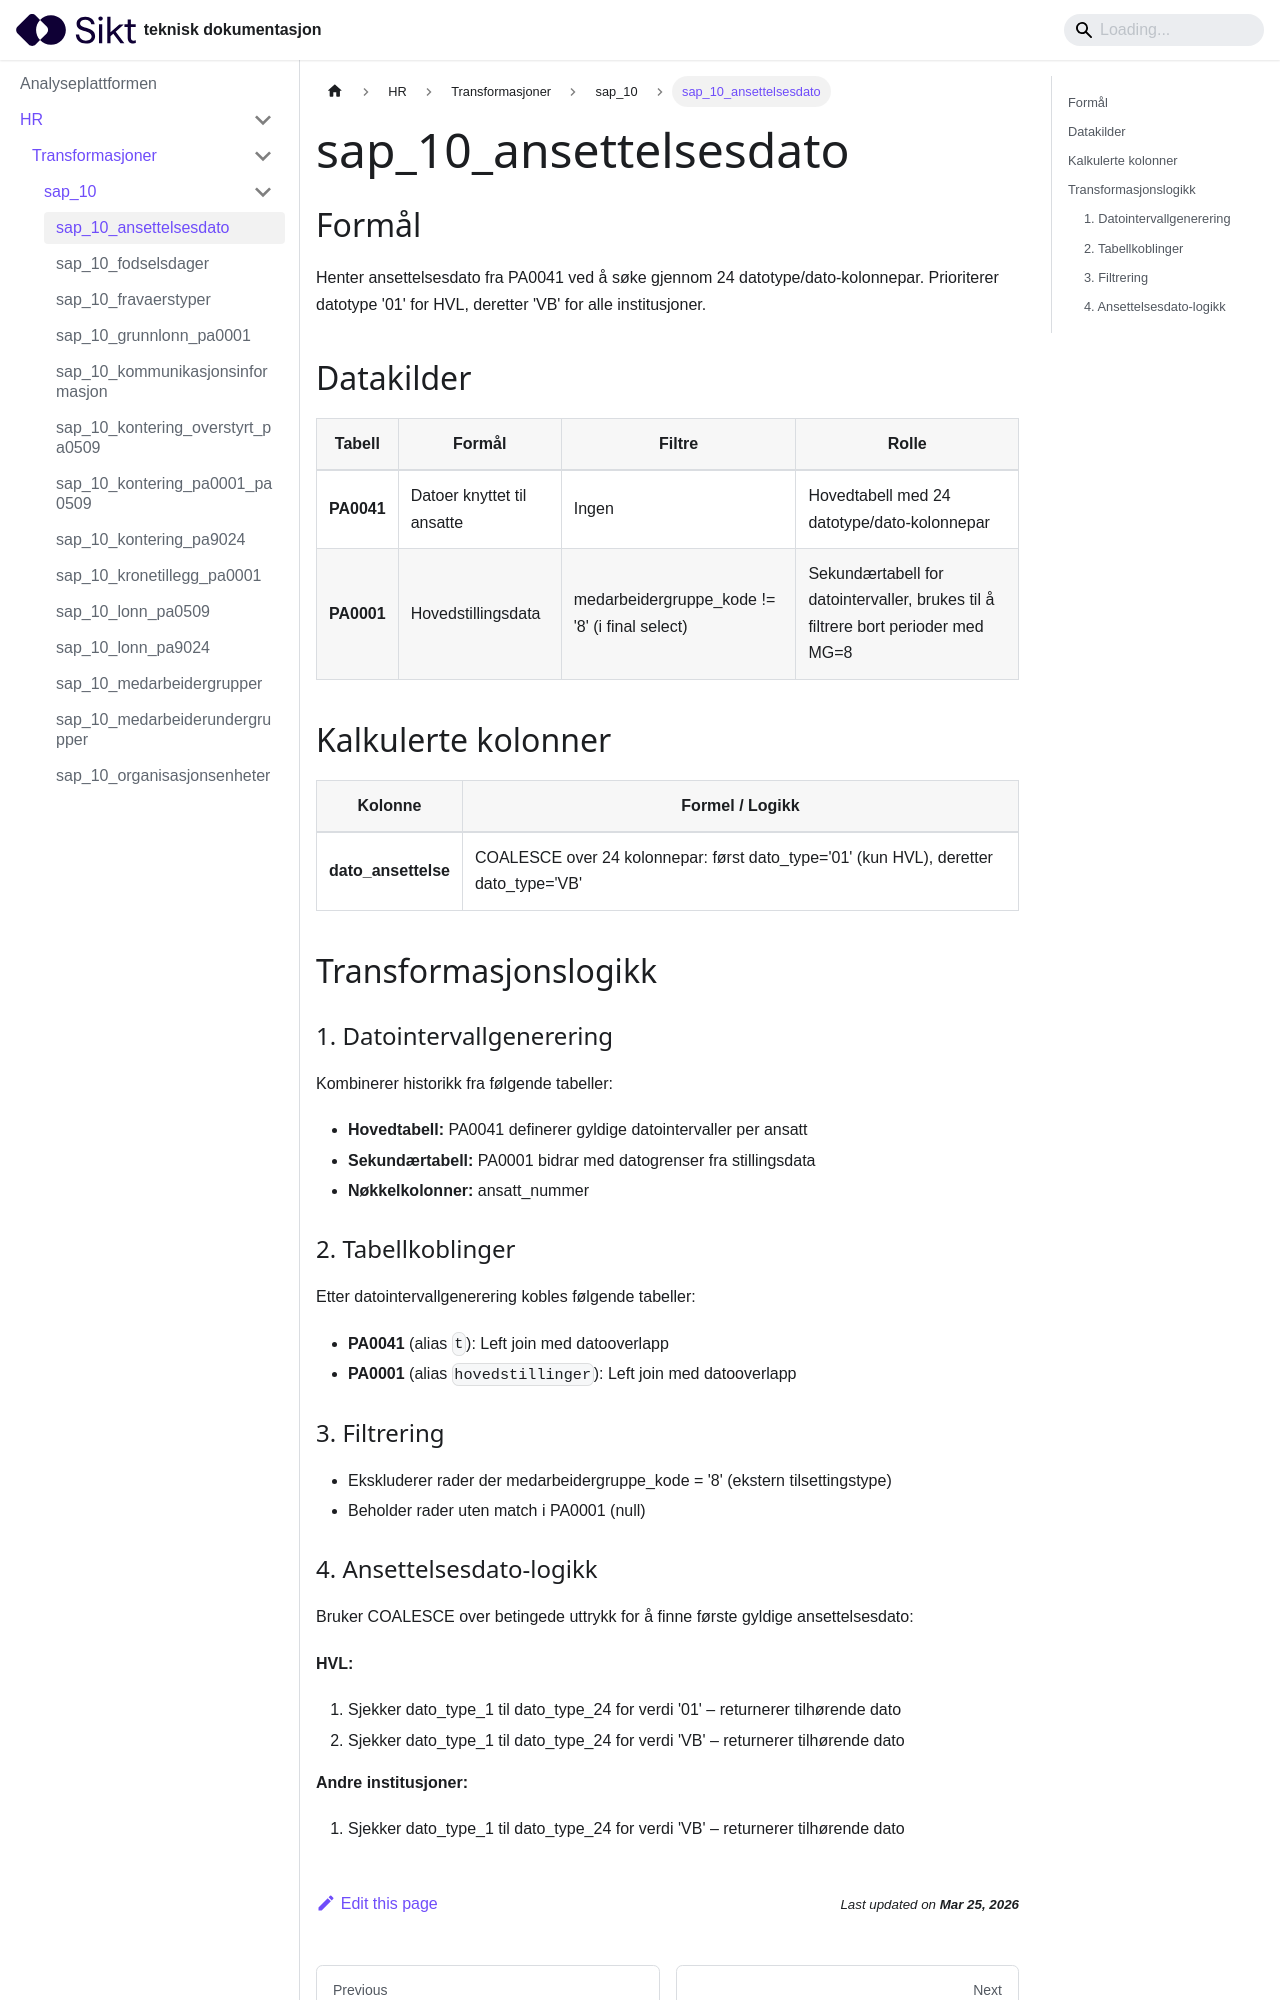

repository: sikt-no/docs · page: docs/ap/hr/transformasjoner/sap_10_ansettelsesdato/index.html · generator: docusaurus

# sap_10_ansettelsesdato

## Formål
Henter ansettelsesdato fra PA0041 ved å søke gjennom 24 datotype/dato-kolonnepar. Prioriterer datotype '01' for HVL, deretter 'VB' for alle institusjoner.

## Datakilder
| Tabell | Formål | Filtre | Rolle |
|--------|--------|--------|-------|
| **PA0041** | Datoer knyttet til ansatte | Ingen | Hovedtabell med 24 datotype/dato-kolonnepar |
| **PA0001** | Hovedstillingsdata | medarbeidergruppe_kode != '8' (i final select) | Sekundærtabell for datointervaller, brukes til å filtrere bort perioder med MG=8 |

## Kalkulerte kolonner
| Kolonne | Formel / Logikk |
|---------|-----------------|
| **dato_ansettelse** | COALESCE over 24 kolonnepar: først dato_type='01' (kun HVL), deretter dato_type='VB' |

## Transformasjonslogikk

### 1. Datointervallgenerering
Kombinerer historikk fra følgende tabeller:
- **Hovedtabell:** PA0041 definerer gyldige datointervaller per ansatt
- **Sekundærtabell:** PA0001 bidrar med datogrenser fra stillingsdata
- **Nøkkelkolonner:** ansatt_nummer

### 2. Tabellkoblinger
Etter datointervallgenerering kobles følgende tabeller:
- **PA0041** (alias `t`): Left join med datooverlapp
- **PA0001** (alias `hovedstillinger`): Left join med datooverlapp

### 3. Filtrering
- Ekskluderer rader der medarbeidergruppe_kode = '8' (ekstern tilsettingstype)
- Beholder rader uten match i PA0001 (null)
